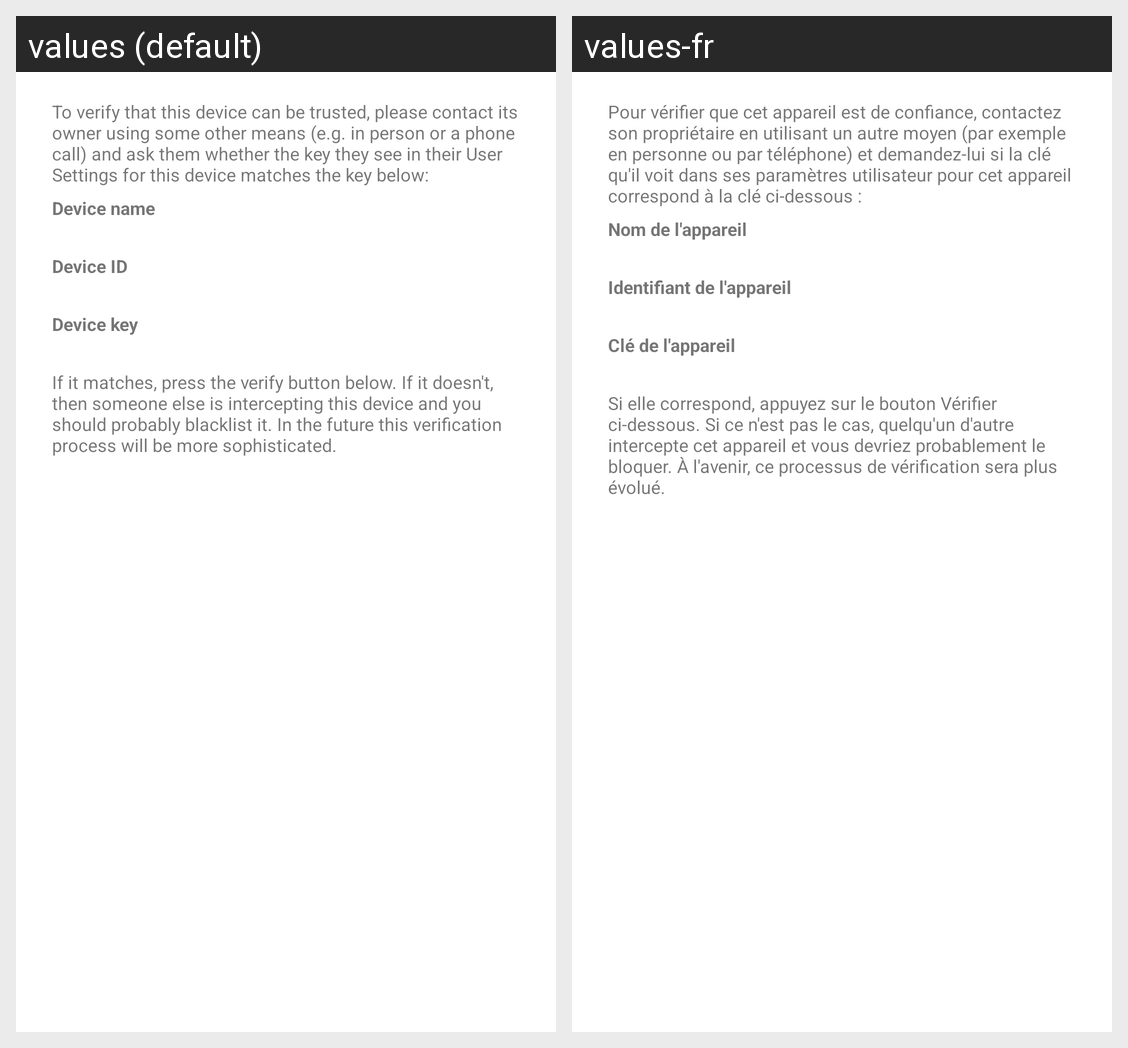

This grid shows one Android layout under two languages. Give, for every string resource on the screen, its name, the default text and each shown locale's text.
Android screen res/layout/dialog_device_verify.xml rendered under 2 locales, left to right: values (default), values-fr. Device: Nexus 5 (rendered at 1080×1920; each locale shown at half size, 540×960, under a caption strip naming it); theme AppTheme.Light.
Strings drawn on this screen, with the default value and each locale's value (text and hints the layout hard-codes, and strings that could not be matched under every locale, appear in the picture but are not listed):

encryption_information_verify_device_warning
  values: To verify that this device can be trusted, please contact its owner using some other means (e.g. in person or a phone call) and ask them whether the key they see in their User Settings for this device matches the key below:
  values-fr: Pour vérifier que cet appareil est de confiance, contactez son propriétaire en utilisant un autre moyen (par exemple en personne ou par téléphone) et demandez-lui si la clé qu'il voit dans ses paramètres utilisateur pour cet appareil correspond à la clé ci-dessous :

encryption_information_device_name
  values: Device name
  values-fr: Nom de l'appareil

encryption_information_device_id
  values: Device ID
  values-fr: Identifiant de l'appareil

encryption_information_device_key
  values: Device key
  values-fr: Clé de l'appareil

encryption_information_verify_device_warning2
  values: If it matches, press the verify button below. If it doesn't, then someone else is intercepting this device and you should probably blacklist it. In the future this verification process will be more sophisticated.
  values-fr: Si elle correspond, appuyez sur le bouton Vérifier ci-dessous. Si ce n'est pas le cas, quelqu'un d'autre intercepte cet appareil et vous devriez probablement le bloquer. À l'avenir, ce processus de vérification sera plus évolué.
